Run: headless pygame with SDL's dummy video driver; simulated clock (each Clock.tick advances the game by its frame time, no real sleeping); random seed 0; keys injected as events and as key.get_pressed() state; mouse plan: one left click at the window centre at the start of phase 2, then a move to the lower-right quarter at the start of phase 3.
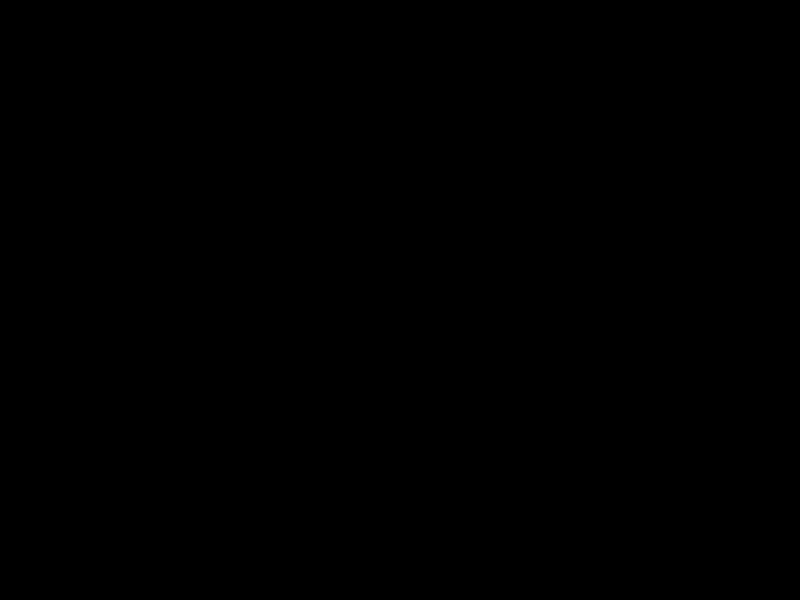
Frame 1 of 4 · flips 1–60 · no input
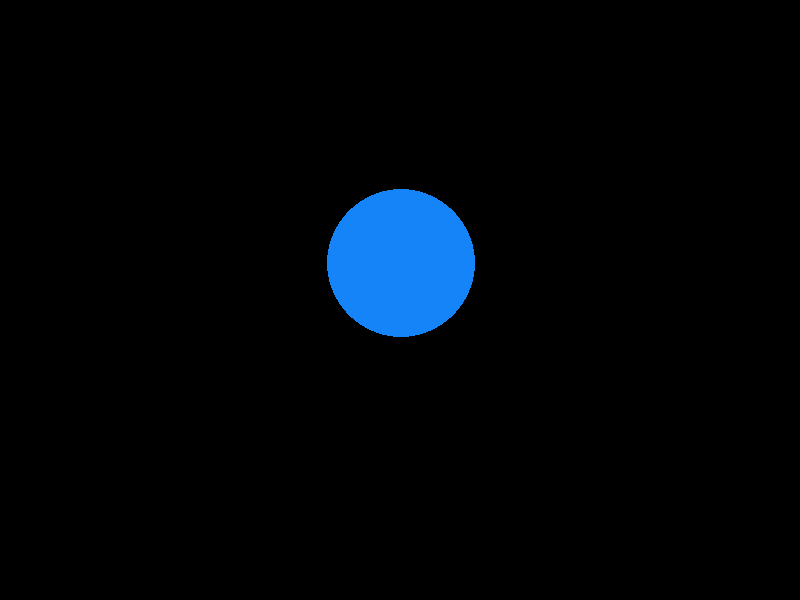
Frame 2 of 4 · flips 61–180 · clicked the window centre · tapped SPACE, RETURN · held RIGHT (→), D
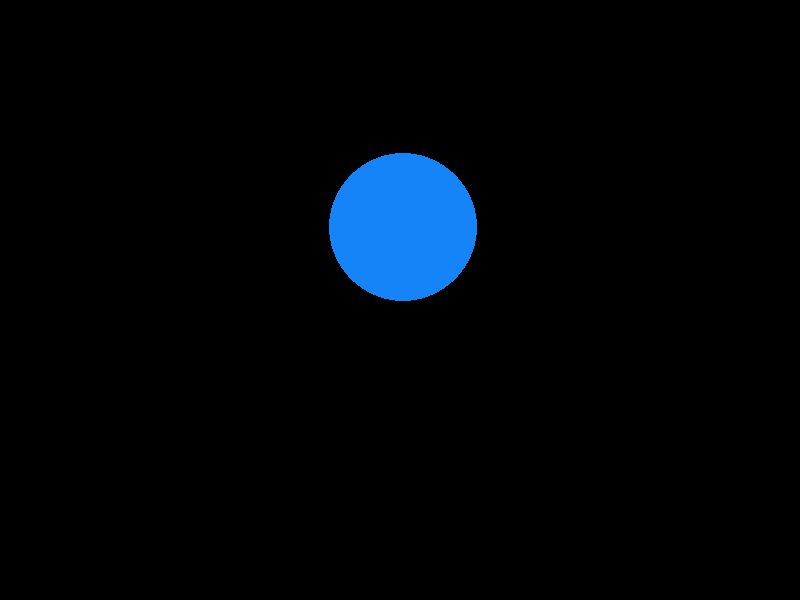
Frame 3 of 4 · flips 181–300 · moved the mouse to the lower-right quarter · held DOWN (↓), S
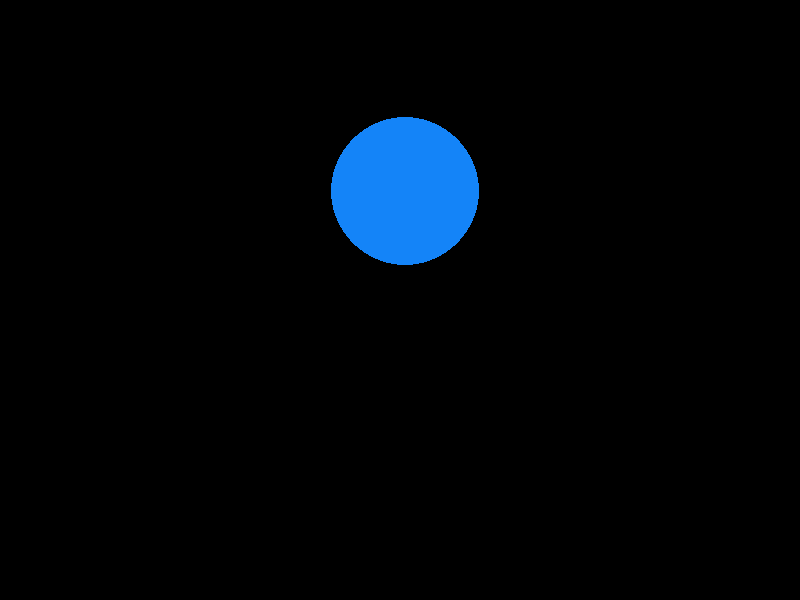
Frame 4 of 4 · flips 301–420 · held LEFT (←), A, UP (↑), W

The pygame program that drew these frames:

import pygame as pg
from math import sin, cos, pi, atan2
from random import random, randint


pg.init()
W, H = 800, 600
FPS = 60

all_sprites = pg.sprite.Group()


class Ball(pg.sprite.Sprite):
    def __init__(self, x, y):
        super().__init__(all_sprites)
        r = randint(50, 100)
        self.radius = r
        self.x, self.y = x - r, y - r
        self.a = random() * 2 * pi
        self.v = randint(7, 10) / 33
        color = (randint(0, 255), randint(0, 255), randint(0, 255))
        self.image = pg.Surface((2 * r, 2 * r), pg.SRCALPHA, 32)
        pg.draw.circle(self.image, color, (r, r), r)
        self.rect = pg.Rect(self.x, self.y, 2 * r, 2 * r)

    def update(self):
        self.x += self.v * cos(self.a)
        self.y += self.v * sin(self.a)
        self.rect = pg.Rect(self.x, self.y, 2 * self.radius, 2 * self.radius)
        others = pg.sprite.spritecollide(self, all_sprites, False, pg.sprite.collide_circle)
        if others is not None:
            for other in others:
                if other is not self:
                    b = atan2(self.y - other.rect.y, self.x - other.rect.x)
                    a1 = self.a - b
                    a2 = other.a - b
                    self.a = atan2(sin(a1), cos(a2)) + b
                    other.a = atan2(sin(a2), cos(a1)) + b
                    self.a %= 2 * pi
                    other.a %= 2 * pi
        if self.x + self.radius * 2 >= W and (self.a < pi / 2 or self.a > 3 * pi / 2) or \
                self.x <= 0 and pi / 2 < self.a < 3 * pi / 2:
            self.a = pi - self.a
        if self.y + self.radius * 2 >= H and 0 < self.a < pi or \
                self.y <= 0 and pi < self.a < 2 * pi:
            self.a = -self.a
        self.a %= 2 * pi

    # def collide(self, other):
    #     if (self.x - other.x) ** 2 + (self.y - other.y) ** 2 > (self.r + other.r) ** 2:
    #         return



screen = pg.display.set_mode((W, H))
clock = pg.time.Clock()
run = True

while run:
    for event in pg.event.get():
        if event.type == pg.QUIT:
            run = False
        if event.type == pg.MOUSEBUTTONDOWN:
            mouse_x, mouse_y = event.pos
            Ball(mouse_x, mouse_y)

    screen.fill('black')
    all_sprites.draw(screen)
    all_sprites.update()
    pg.display.flip()
